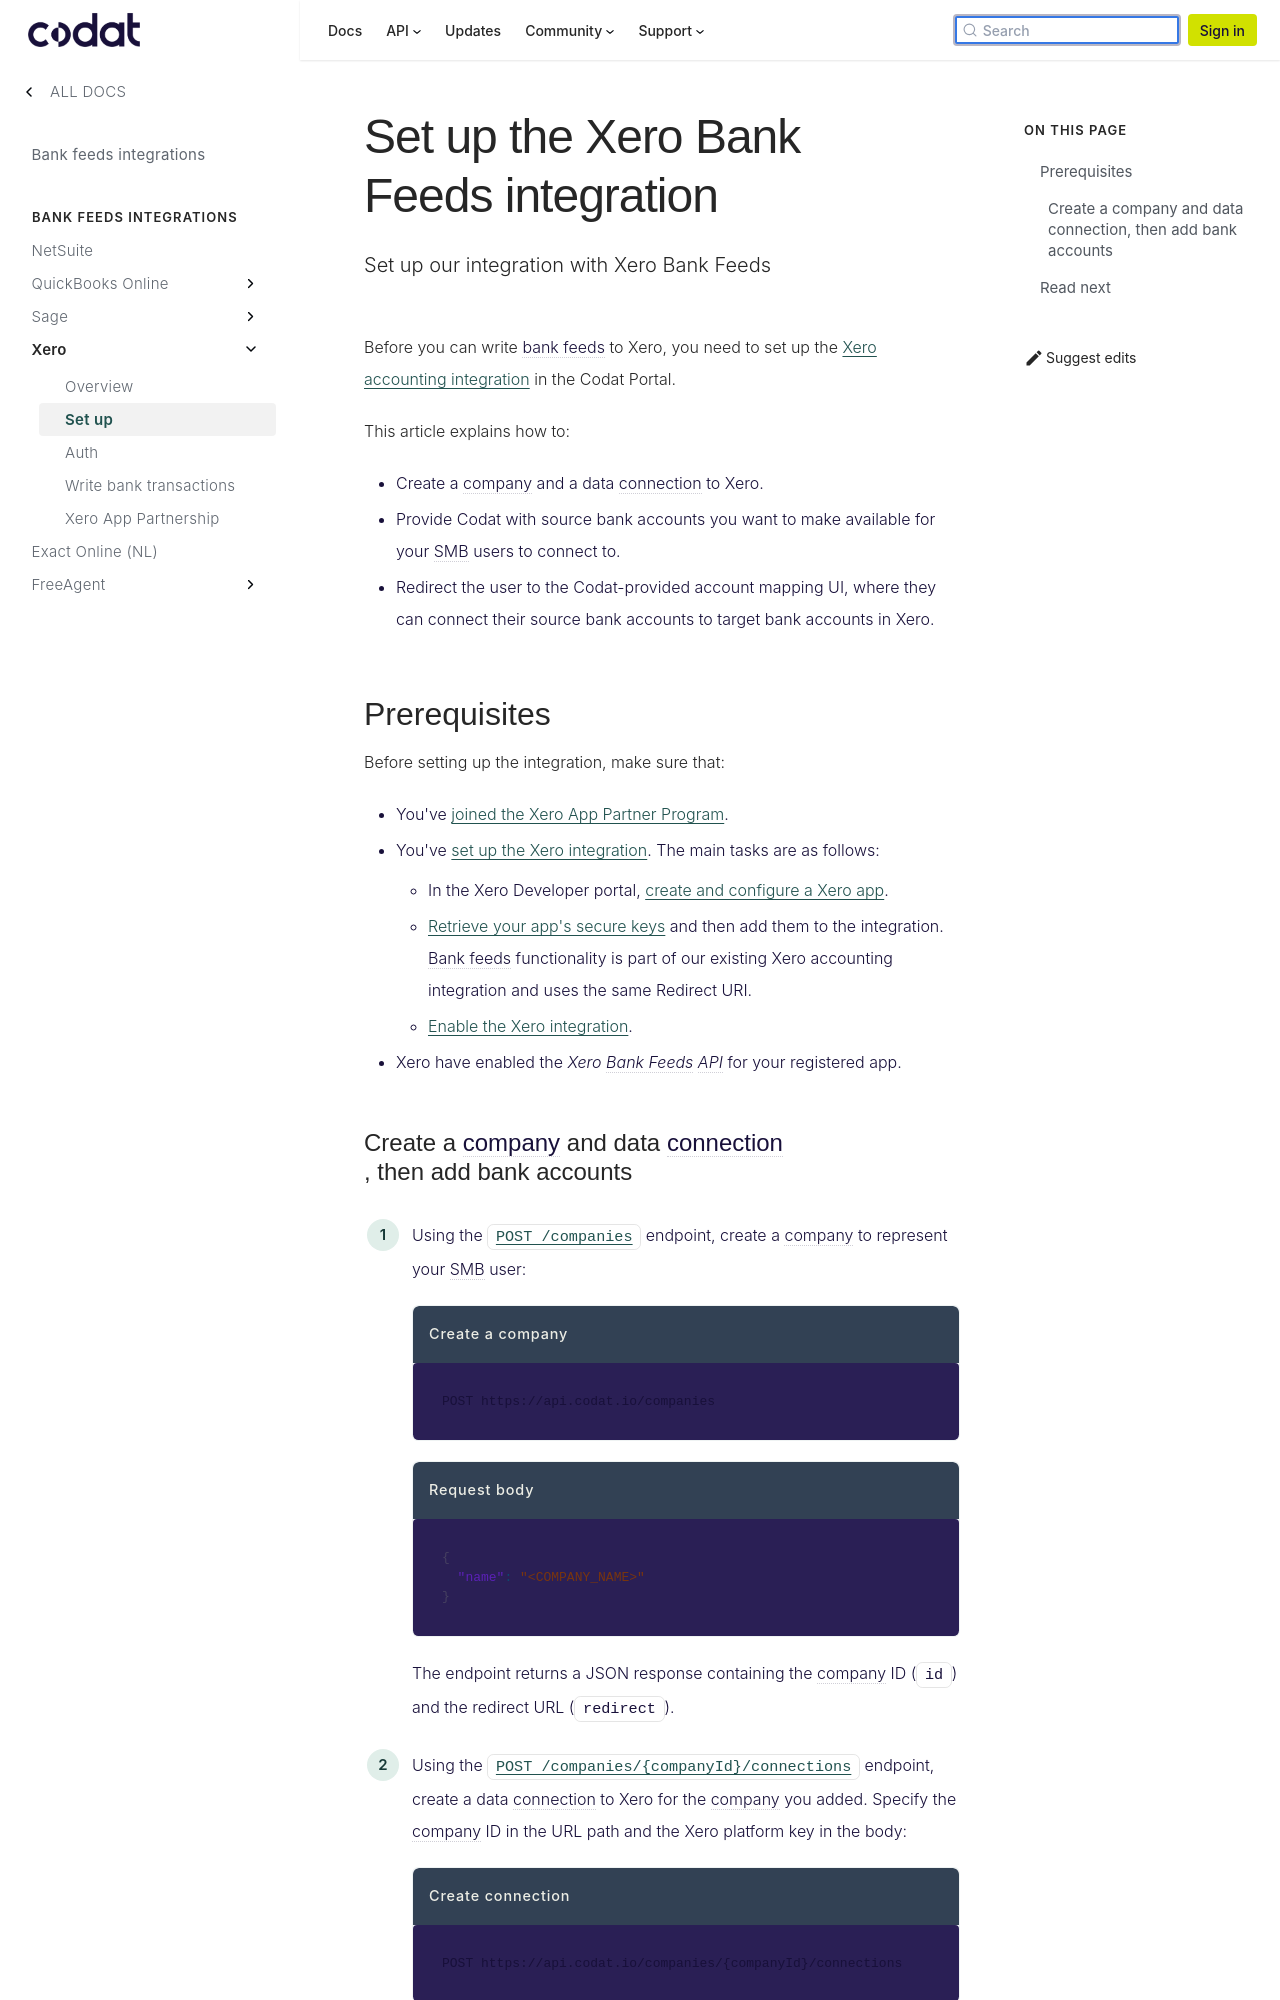

repository: codatio/codat-docs · page: pr-preview/pr-1903/integrations/bank-feeds/xero-bank-feeds/xero-bank-feeds-setup/index.html · generator: docusaurus

---
title: "Set up the Xero Bank Feeds integration"
sidebar_label: Set up
description: "Set up our integration with Xero Bank Feeds"
---

Before you can write bank feeds to Xero, you need to set up the [Xero accounting integration](/integrations/accounting/xero/accounting-xero) in the Codat Portal.

This article explains how to:

- Create a company and a data connection to Xero.
- Provide Codat with source bank accounts you want to make available for your SMB users to connect to.
- Redirect the user to the Codat-provided account mapping UI, where they can connect their source bank accounts to target bank accounts in Xero.

## Prerequisites

Before setting up the integration, make sure that:

- You've [joined the Xero App Partner Program](/integrations/accounting/xero/xero-app-partner-program).
- You've [set up the Xero integration](/integrations/accounting/xero/accounting-xero-setup#create-a-xero-app-and-configure-the-redirect-uri). The main tasks are as follows:
  - In the Xero Developer portal, [create and configure a Xero app](/integrations/accounting/xero/accounting-xero-setup#create-a-xero-app-and-configure-the-redirect-uri).
  - [Retrieve your app's secure keys](/integrations/accounting/xero/accounting-xero-setup#retrieve-your-apps-secure-keys) and then add them to the integration.
    Bank feeds functionality is part of our existing Xero accounting integration and uses the same Redirect URI.
  - [Enable the Xero integration](/integrations/accounting/xero/accounting-xero-setup#enable-the-xero-integration).
- Xero have enabled the _Xero Bank Feeds API_ for your registered app.
